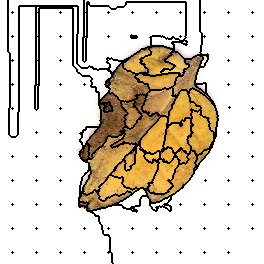

The table this chart was drawn from, first rows:
99, 99, 99, 99, 99, 99, 99, 99, 2, 2, 2, 2, 2, 2, 2, 2, 2, 2, 2, 2, 2, 2, 2, 2
99, 99, 99, 99, 99, 99, 99, 99, 2, 2, 2, 2, 2, 2, 2, 2, 2, 2, 2, 2, 2, 2, 2, 2
99, 99, 99, 99, 99, 99, 99, 99, 2, 2, 2, 2, 2, 2, 2, 2, 2, 2, 2, 2, 2, 2, 2, 2
99, 99, 99, 99, 99, 99, 99, 99, 2, 2, 2, 2, 2, 2, 2, 2, 2, 2, 2, 2, 2, 2, 2, 2
99, 99, 99, 99, 99, 99, 99, 99, 2, 2, 2, 2, 2, 2, 2, 2, 2, 2, 2, 2, 2, 2, 2, 2
99, 99, 99, 99, 99, 99, 99, 99, 2, 2, 2, 2, 2, 2, 2, 2, 2, 2, 2, 2, 2, 2, 2, 2
99, 99, 99, 99, 99, 99, 99, 99, 2, 2, 2, 2, 2, 2, 2, 2, 2, 2, 2, 99, 99, 99, 99, 99
99, 99, 99, 99, 99, 99, 99, 99, 2, 2, 2, 2, 2, 2, 2, 2, 2, 2, 2, 99, 99, 99, 99, 99
99, 99, 99, 99, 99, 99, 99, 99, 2, 2, 2, 2, 2, 2, 2, 2, 2, 2, 2, 99, 99, 99, 99, 99
99, 99, 99, 99, 99, 99, 99, 99, 2, 2, 2, 2, 2, 2, 2, 2, 2, 2, 2, 99, 99, 99, 99, 99
99, 99, 99, 99, 99, 99, 99, 99, 2, 2, 2, 2, 2, 2, 2, 2, 2, 2, 2, 99, 99, 99, 99, 99
99, 99, 99, 99, 99, 99, 99, 99, 2, 2, 2, 2, 2, 2, 2, 2, 2, 2, 2, 99, 99, 99, 99, 99
99, 99, 99, 99, 99, 99, 99, 99, 2, 2, 2, 2, 3, 2, 2, 2, 2, 2, 2, 99, 99, 99, 99, 99
99, 99, 99, 99, 99, 99, 99, 99, 2, 2, 2, 2, 2, 2, 2, 2, 2, 2, 2, 99, 99, 99, 99, 99
99, 99, 99, 99, 99, 99, 99, 99, 2, 2, 2, 2, 2, 2, 2, 2, 2, 2, 2, 99, 99, 99, 99, 99
99, 99, 99, 99, 99, 99, 99, 99, 2, 2, 2, 2, 2, 2, 2, 2, 2, 2, 2, 99, 99, 99, 99, 99
99, 99, 99, 99, 99, 99, 99, 99, 2, 2, 2, 2, 2, 2, 2, 2, 2, 2, 2, 99, 99, 99, 99, 99
99, 99, 99, 99, 99, 99, 99, 99, 2, 2, 2, 2, 2, 2, 2, 2, 2, 2, 2, 99, 99, 99, 99, 99
99, 99, 99, 99, 99, 99, 99, 99, 2, 2, 2, 2, 2, 2, 2, 2, 2, 2, 2, 99, 99, 99, 99, 99
99, 99, 99, 99, 99, 99, 99, 99, 2, 2, 2, 2, 2, 2, 2, 2, 2, 2, 2, 99, 99, 99, 99, 99
99, 99, 99, 99, 99, 99, 99, 99, 2, 2, 2, 2, 2, 2, 2, 2, 2, 2, 2, 99, 99, 99, 99, 99
99, 99, 99, 99, 99, 99, 99, 99, 2, 2, 2, 2, 2, 2, 2, 2, 2, 2, 2, 99, 99, 99, 99, 99
99, 99, 99, 99, 99, 99, 99, 99, 2, 2, 2, 2, 2, 2, 2, 2, 2, 2, 2, 99, 99, 99, 99, 99
99, 99, 99, 99, 99, 99, 99, 99, 2, 2, 2, 2, 2, 2, 2, 2, 2, 2, 2, 99, 99, 99, 99, 99
99, 99, 99, 99, 99, 99, 99, 99, 2, 2, 2, 2, 2, 2, 2, 2, 2, 2, 2, 99, 99, 99, 99, 99
99, 99, 99, 99, 99, 99, 99, 99, 2, 2, 2, 2, 2, 2, 2, 2, 2, 2, 2, 99, 99, 99, 99, 99
99, 99, 99, 99, 99, 99, 99, 99, 2, 2, 2, 2, 2, 2, 2, 2, 2, 2, 2, 99, 99, 99, 99, 99
99, 99, 99, 99, 99, 99, 99, 99, 2, 2, 2, 2, 2, 2, 2, 2, 2, 2, 2, 99, 99, 99, 99, 99
99, 99, 99, 99, 99, 99, 99, 99, 2, 2, 2, 2, 2, 2, 2, 2, 2, 2, 2, 99, 99, 99, 99, 99
99, 99, 99, 99, 99, 99, 99, 99, 2, 2, 2, 2, 2, 2, 2, 2, 2, 2, 2, 99, 99, 99, 99, 99
99, 99, 99, 99, 99, 99, 99, 99, 2, 2, 2, 2, 2, 2, 2, 2, 2, 2, 2, 99, 99, 99, 99, 99
99, 99, 99, 99, 99, 99, 99, 99, 2, 2, 2, 2, 2, 2, 2, 2, 2, 2, 2, 99, 99, 99, 99, 99
99, 99, 99, 99, 99, 99, 99, 99, 2, 2, 2, 2, 2, 2, 2, 2, 2, 2, 2, 99, 99, 99, 99, 99
99, 99, 99, 99, 99, 99, 99, 99, 2, 2, 2, 2, 2, 2, 2, 2, 2, 2, 2, 99, 99, 99, 99, 99
99, 99, 99, 99, 99, 99, 99, 99, 2, 2, 2, 2, 2, 2, 2, 2, 2, 2, 2, 99, 99, 99, 99, 99
99, 99, 99, 99, 99, 99, 99, 99, 2, 2, 2, 2, 2, 2, 2, 2, 2, 2, 2, 99, 99, 99, 99, 99
99, 99, 99, 99, 99, 99, 99, 99, 2, 2, 2, 2, 15, 2, 2, 2, 2, 2, 2, 99, 99, 99, 99, 99
99, 99, 99, 99, 99, 99, 99, 99, 2, 2, 2, 2, 2, 2, 2, 2, 2, 2, 2, 99, 99, 99, 99, 99
99, 99, 99, 99, 99, 99, 99, 99, 2, 2, 2, 2, 2, 2, 2, 2, 2, 2, 2, 99, 99, 99, 99, 99
99, 99, 99, 99, 99, 99, 99, 99, 2, 2, 2, 2, 2, 2, 2, 2, 2, 2, 2, 99, 99, 99, 99, 99
99, 99, 99, 99, 99, 99, 99, 99, 2, 2, 2, 2, 2, 2, 2, 2, 2, 2, 2, 99, 99, 99, 99, 99
99, 99, 99, 99, 99, 99, 99, 99, 2, 2, 2, 2, 2, 2, 2, 2, 2, 2, 2, 99, 99, 99, 99, 99
99, 99, 99, 99, 99, 99, 99, 99, 2, 2, 2, 2, 2, 2, 2, 2, 2, 2, 2, 99, 99, 99, 99, 99
99, 99, 99, 99, 99, 99, 99, 99, 2, 2, 2, 2, 2, 2, 2, 2, 2, 2, 2, 99, 99, 99, 99, 99
99, 99, 99, 99, 99, 99, 99, 99, 2, 2, 2, 2, 2, 2, 2, 2, 2, 2, 2, 99, 99, 99, 99, 99
99, 99, 99, 99, 99, 99, 99, 99, 2, 2, 2, 2, 2, 2, 2, 2, 2, 2, 2, 99, 99, 99, 99, 99
99, 99, 99, 99, 99, 99, 99, 99, 2, 2, 2, 2, 2, 2, 2, 2, 2, 2, 2, 99, 99, 99, 99, 99
99, 99, 99, 99, 99, 99, 99, 99, 2, 2, 2, 2, 2, 2, 2, 2, 2, 2, 2, 99, 99, 99, 99, 99
99, 99, 99, 99, 99, 99, 99, 99, 2, 2, 2, 2, 2, 2, 2, 2, 2, 2, 2, 99, 99, 99, 99, 99
99, 99, 99, 99, 99, 99, 99, 99, 2, 2, 2, 2, 2, 2, 2, 2, 2, 2, 2, 99, 99, 99, 99, 99
99, 99, 99, 99, 99, 99, 99, 99, 2, 2, 2, 2, 2, 2, 2, 2, 2, 2, 2, 99, 99, 99, 99, 99
99, 99, 99, 99, 99, 99, 99, 99, 2, 2, 2, 2, 2, 2, 2, 2, 2, 2, 2, 99, 99, 99, 99, 99
99, 99, 99, 99, 99, 99, 99, 99, 99, 2, 2, 2, 2, 2, 2, 2, 2, 2, 2, 99, 99, 99, 99, 99
99, 99, 99, 99, 99, 99, 99, 99, 99, 99, 2, 2, 2, 2, 2, 2, 2, 2, 2, 99, 99, 99, 99, 99
99, 99, 99, 99, 99, 99, 99, 99, 99, 99, 2, 2, 2, 2, 2, 2, 2, 2, 2, 99, 99, 99, 99, 99
99, 99, 99, 99, 99, 99, 99, 99, 99, 99, 2, 2, 2, 2, 2, 2, 2, 2, 2, 99, 99, 99, 99, 99
99, 99, 99, 99, 99, 99, 99, 99, 99, 99, 2, 2, 2, 2, 2, 2, 2, 2, 2, 99, 99, 99, 99, 99
99, 99, 99, 99, 99, 99, 99, 99, 99, 99, 2, 2, 2, 2, 2, 2, 2, 2, 2, 99, 99, 99, 99, 99
99, 99, 99, 99, 99, 99, 99, 99, 99, 99, 2, 2, 2, 2, 2, 2, 2, 2, 2, 99, 99, 99, 99, 99
99, 99, 99, 99, 99, 99, 99, 99, 99, 99, 2, 2, 2, 2, 2, 2, 2, 2, 2, 99, 99, 99, 99, 99
99, 99, 99, 99, 99, 99, 99, 99, 99, 99, 2, 2, 31, 2, 2, 2, 2, 2, 2, 99, 99, 99, 99, 99
... 203 more rows
